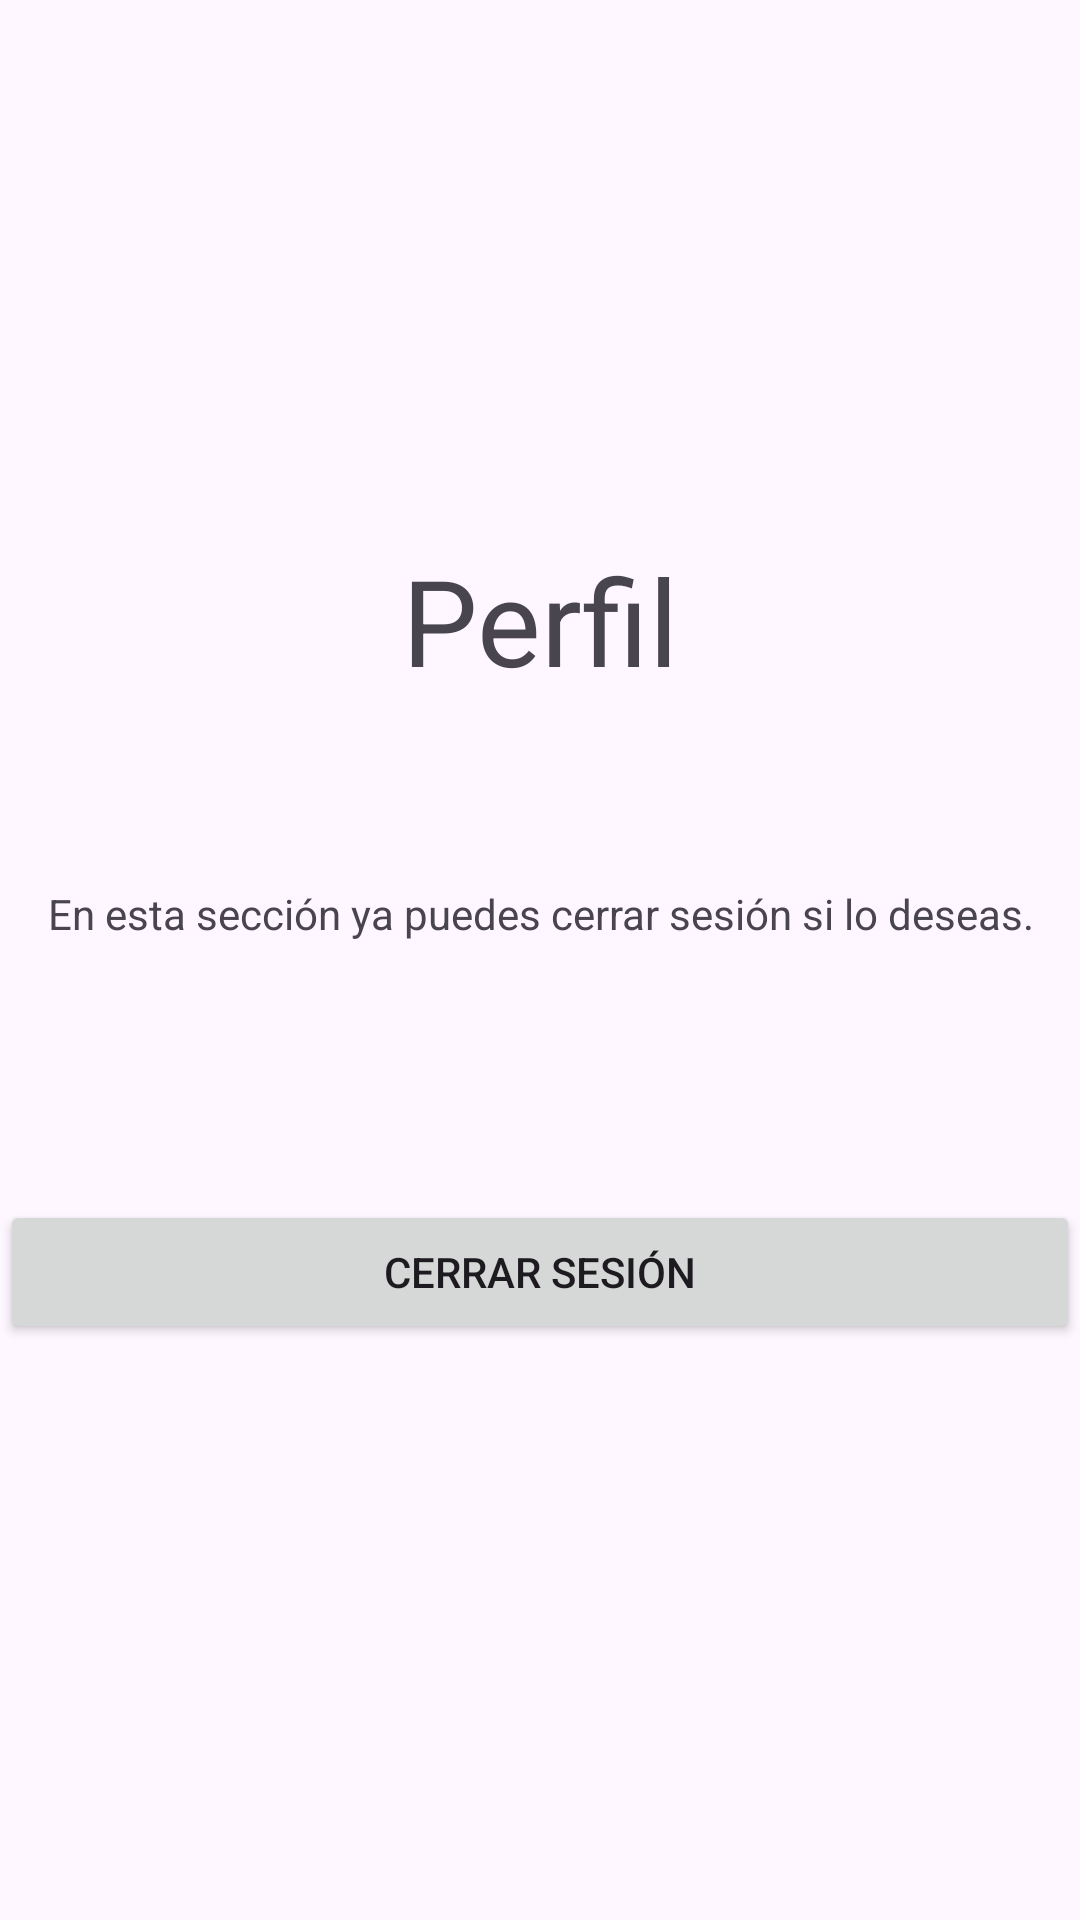

Write the Android layout XML for this screen, with the resource values it uses.
<!-- AndroidManifest.xml: application theme Theme.VentilationControl -->
<!-- res/layout/fragment_perfil.xml -->
<?xml version="1.0" encoding="utf-8"?>
<FrameLayout xmlns:android="http://schemas.android.com/apk/res/android"
    xmlns:tools="http://schemas.android.com/tools"
    android:layout_width="match_parent"
    android:layout_height="match_parent"
    xmlns:app="http://schemas.android.com/apk/res-auto"
    tools:context=".Vistas.PerfilFragment">

    

    <ImageView
        android:id="@+id/iconImageView"
        android:layout_width="150dp"
        android:layout_height="140dp"
        android:src="@drawable/ic_perfil"
        android:layout_marginTop="20dp"
        android:layout_gravity="center_horizontal"
        app:layout_constraintEnd_toEndOf="parent"
        app:layout_constraintStart_toStartOf="parent"
        app:layout_constraintTop_toTopOf="parent"
        />


    <TextView
        android:layout_width="match_parent"
        android:layout_height="wrap_content"
        android:text="Perfil"
        android:gravity="center"
        android:textSize="40sp"
        android:layout_marginTop="180dp"
        android:layout_gravity="top|center_horizontal"
        />

    <TextView
        android:layout_width="match_parent"
        android:layout_height="wrap_content"
        android:layout_marginTop="280dp"
        android:drawableBottom="@drawable/ic_exit"
        android:gravity="center"
        android:paddingVertical="15dp"
        android:text="En esta sección ya puedes cerrar sesión si lo deseas." />

    <Button
    android:id="@+id/btnLogout"
    android:layout_width="match_parent"
    android:layout_height="wrap_content"
    android:text="Cerrar Sesión"
    android:layout_marginTop="400dp" />

</FrameLayout>
<!-- resources referenced by this layout -->
<resources>
  <style name="Theme.VentilationControl" parent="Base.Theme.VentilationControl" />
  <style name="Base.Theme.VentilationControl" parent="Theme.Material3.DayNight.NoActionBar">
          
          
      </style>
</resources>
